Image classification data set "dataset" (MuhamadAlee/TensorflowJS_CNN on GitHub). Class labels (3): formal shirt, pents, t-shirt.

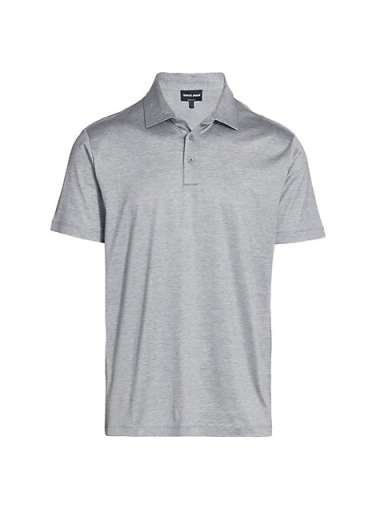
Label: t-shirt

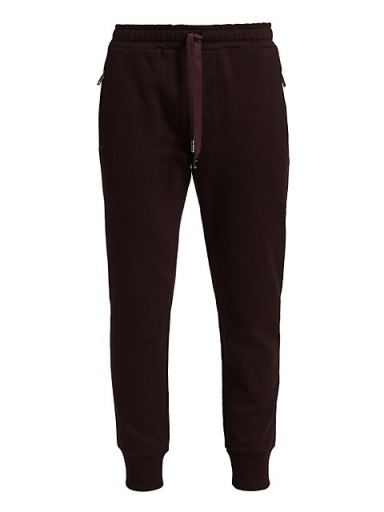
Label: pents

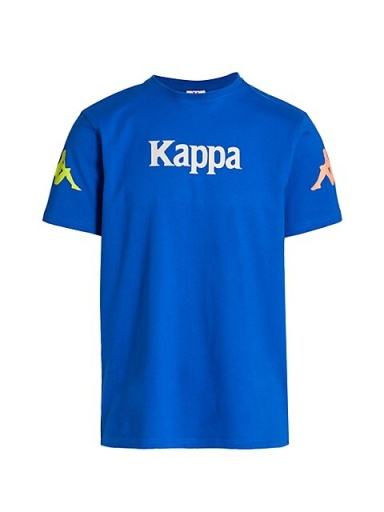
Label: t-shirt

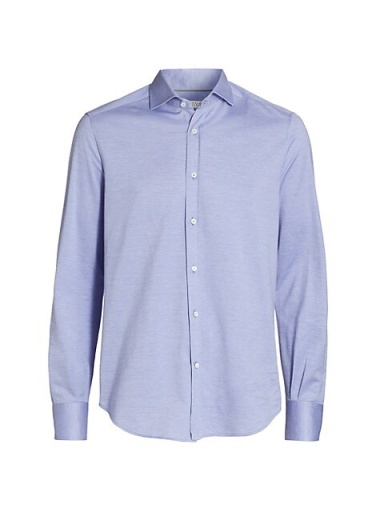
Label: formal shirt

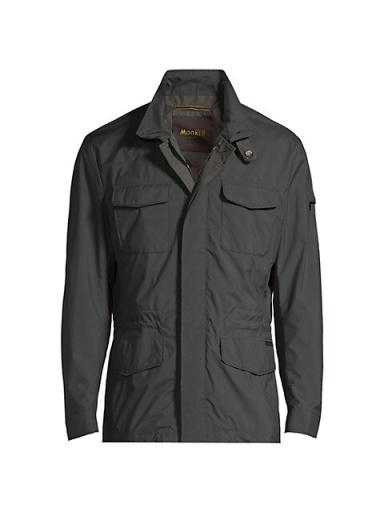
Label: formal shirt

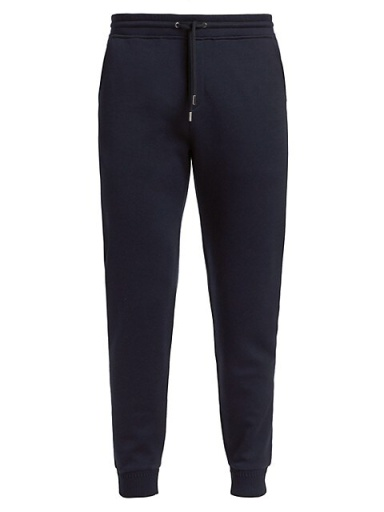
Label: pents
